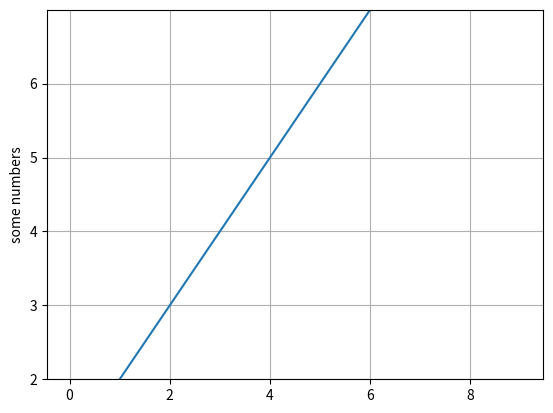

Generate this figure with matplotlib: (Note: this script raises an exception after producing the figure.)
import matplotlib.pyplot as plt
import numpy

# print("configuration file: {}".format(matplotlib.matplotlib_fname()))
# print(rcsetup.all_backends)
plt.plot([1, 2, 3, 4, 5, 6, 7, 8, 9, 10])
plt.ylabel('some numbers')
axes = plt.gca()
axes.set_ylim([2, 7])
axes.set_xticks(numpy.arange(0, 10, 2))
axes.set_yticks(numpy.arange(2, 7, 1))
plt.grid()
plt.savefig("../data/pyplot_example.svg")
